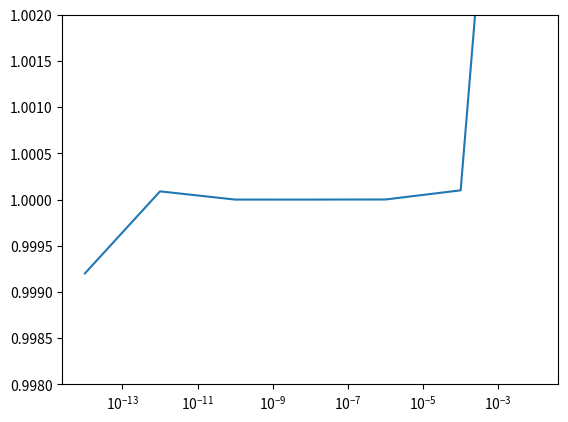

Generate this figure with matplotlib:
# -*- coding: utf-8 -*-
"""
Created on Wed Feb  9 11:23:18 2022

@author: Student
"""
import numpy as np
import matplotlib.pyplot as plt

dirac= np.array([1e-2, 1e-4, 1e-6, 1e-8, 1e-10, 1e-12, 1e-14])
x=1

def deriv(x):
    return (x*(x-1))

Der=((deriv(x+dirac)-deriv(x))/(dirac))

print(Der)
plt.xscale("log")
plt.ylim([0.998,1.002])
plt.plot(dirac,Der)